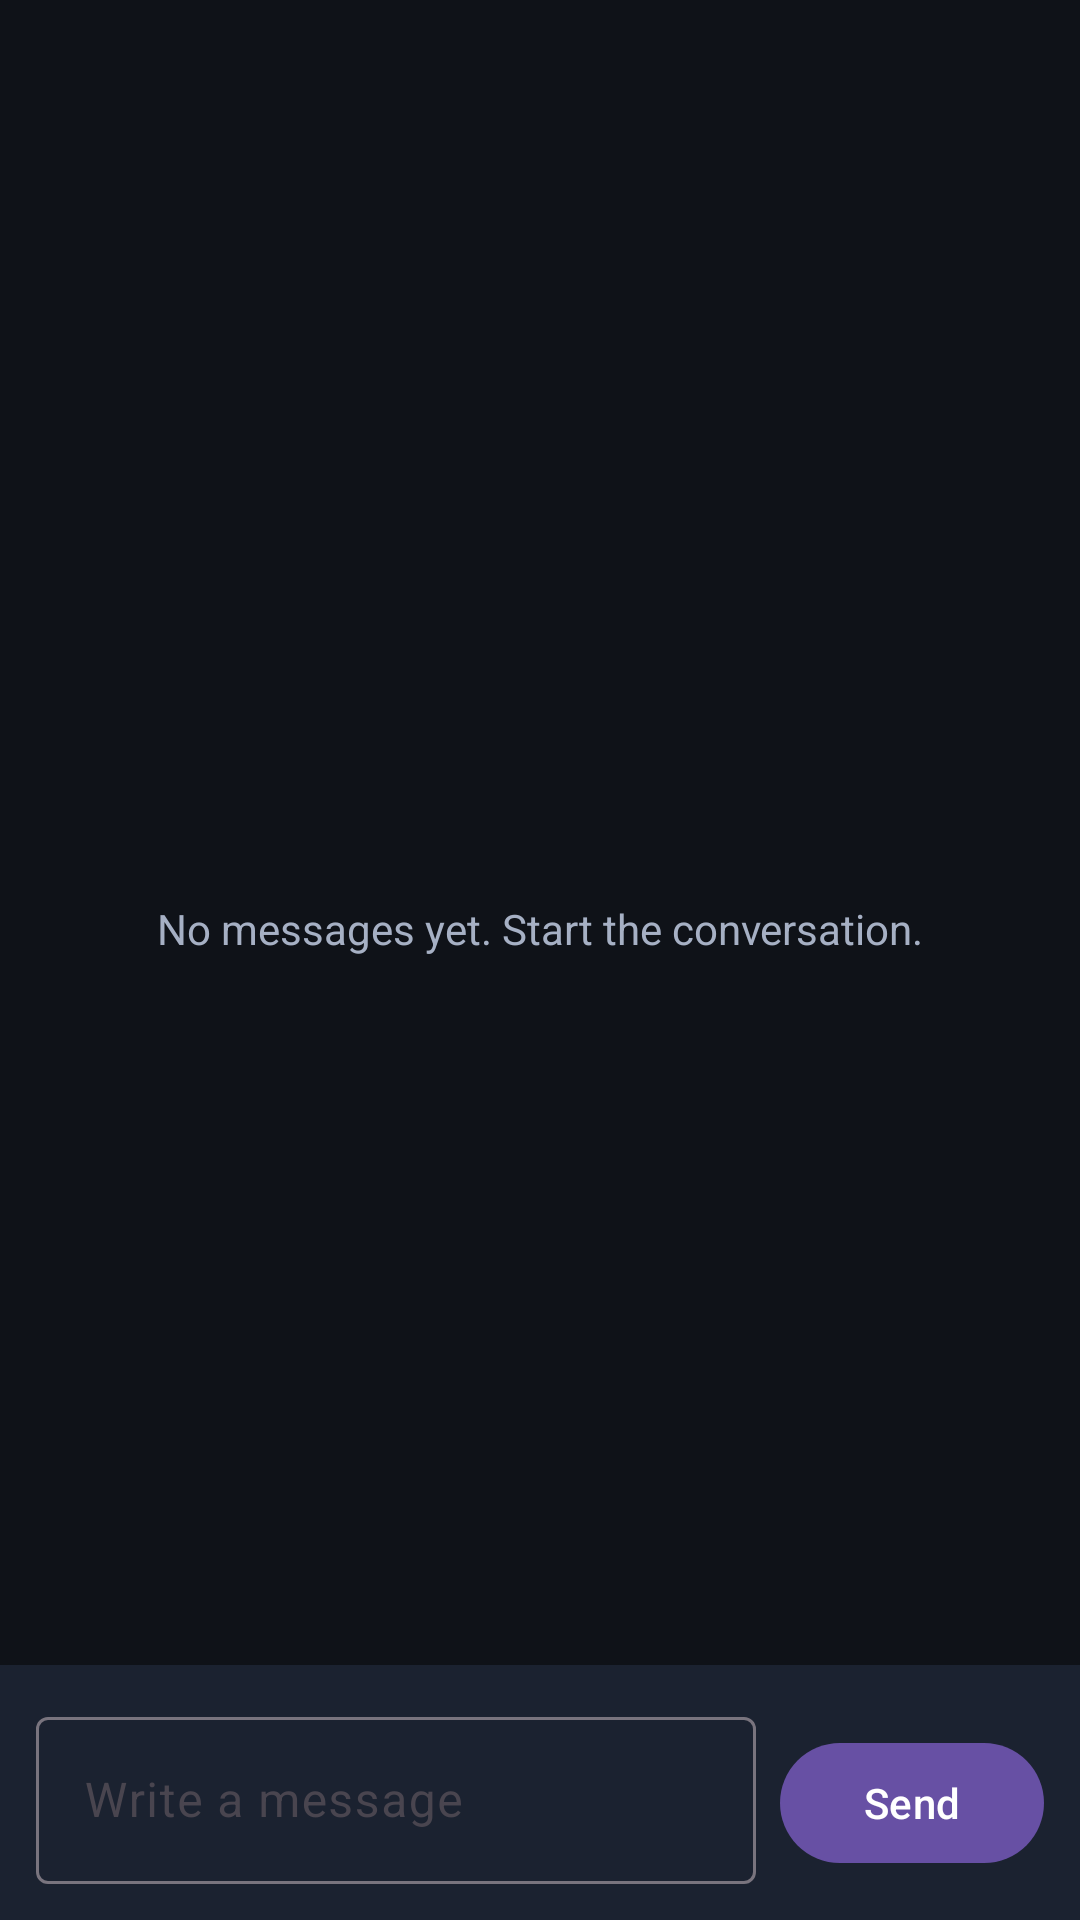

Here is an Android app screen rendered from its layout file. Give the layout XML and the strings, colors and styles it references.
<!-- AndroidManifest.xml: activity theme Theme.CS4084_Group_8 -->
<!-- res/layout/activity_chat.xml -->
<?xml version="1.0" encoding="utf-8"?>
<LinearLayout xmlns:android="http://schemas.android.com/apk/res/android"
    xmlns:app="http://schemas.android.com/apk/res-auto"
    android:layout_width="match_parent"
    android:layout_height="match_parent"
    android:background="@color/route_log_screen_bg"
    android:orientation="vertical">

    <com.google.android.material.appbar.MaterialToolbar
        android:id="@+id/toolbarChat"
        android:layout_width="match_parent"
        android:layout_height="wrap_content"
        android:backgroundTint="@color/route_log_card_bg"
        android:minHeight="?attr/actionBarSize"
        android:titleTextColor="@color/route_log_text_primary"
        app:subtitleTextColor="@color/route_log_text_secondary" />

    <FrameLayout
        android:layout_width="match_parent"
        android:layout_height="0dp"
        android:layout_weight="1">

        <androidx.recyclerview.widget.RecyclerView
            android:id="@+id/rvChatMessages"
            android:layout_width="match_parent"
            android:layout_height="match_parent"
            android:clipToPadding="false"
            android:paddingStart="16dp"
            android:paddingTop="16dp"
            android:paddingEnd="16dp"
            android:paddingBottom="8dp" />

        <TextView
            android:id="@+id/tvChatEmpty"
            android:layout_width="match_parent"
            android:layout_height="match_parent"
            android:gravity="center"
            android:padding="24dp"
            android:text="@string/chat_empty_state"
            android:textColor="@color/route_log_text_secondary"
            android:textSize="14sp" />
    </FrameLayout>

    <LinearLayout
        android:layout_width="match_parent"
        android:layout_height="wrap_content"
        android:background="@color/route_log_card_bg"
        android:gravity="bottom"
        android:orientation="horizontal"
        android:padding="12dp">

        <com.google.android.material.textfield.TextInputLayout
            android:id="@+id/tilChatMessage"
            style="@style/Widget.Material3.TextInputLayout.OutlinedBox"
            android:layout_width="0dp"
            android:layout_height="wrap_content"
            android:layout_marginEnd="8dp"
            android:layout_weight="1"
            android:hint="@string/chat_message_hint">

            <com.google.android.material.textfield.TextInputEditText
                android:id="@+id/etChatMessage"
                android:layout_width="match_parent"
                android:layout_height="wrap_content"
                android:inputType="textCapSentences|textMultiLine"
                android:maxLines="4"
                android:minLines="1"
                android:textColor="@color/route_log_text_primary" />
        </com.google.android.material.textfield.TextInputLayout>

        <com.google.android.material.button.MaterialButton
            android:id="@+id/btnSendChatMessage"
            android:layout_width="wrap_content"
            android:layout_height="wrap_content"
            android:text="@string/chat_send_button" />
    </LinearLayout>

</LinearLayout>
<!-- resources referenced by this layout -->
<resources>
  <color name="route_log_card_bg">#1B2230</color>
  <color name="route_log_screen_bg">#0F1218</color>
  <color name="route_log_text_primary">#F2F5FA</color>
  <color name="route_log_text_secondary">#A6B0C4</color>
  <string name="chat_empty_state">No messages yet. Start the conversation.</string>
  <string name="chat_message_hint">Write a message</string>
  <string name="chat_send_button">Send</string>
  <style name="Theme.CS4084_Group_8" parent="Base.Theme.CS4084_Group_8" />
  <style name="Base.Theme.CS4084_Group_8" parent="Theme.Material3.DayNight.NoActionBar">
          
          
      </style>
</resources>
